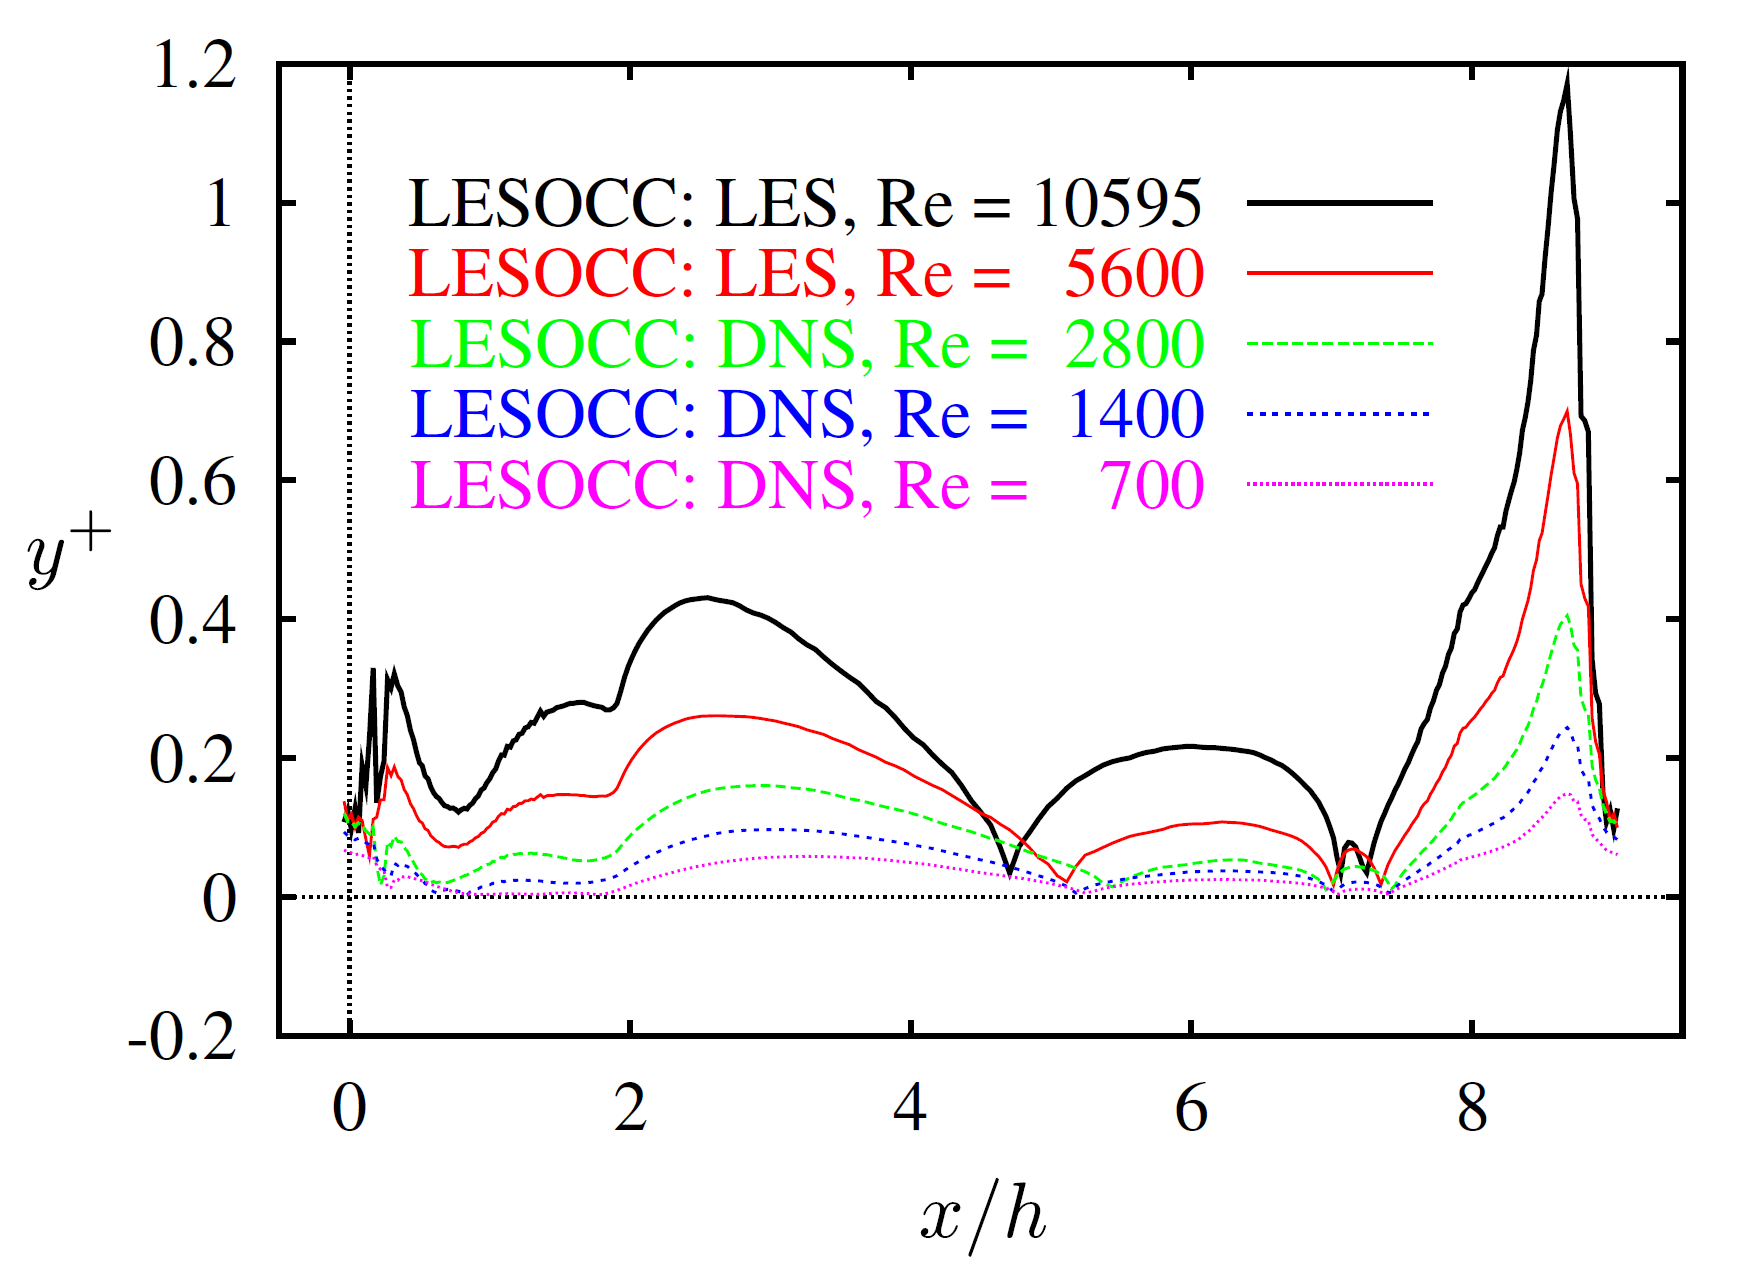

The file beside this chart, header and first rows:
x, Curve27
-0.03722, 0.1365
-0.00159, 0.115
0.03404, 0.0997
0.06967, 0.115
0.1053, 0.09647
0.1409, 0.05279
0.1766, 0.1188
0.2122, 0.135
0.2478, 0.1444
0.2834, 0.1841
0.3191, 0.1888
0.3547, 0.1711
0.3903, 0.1537
0.4259, 0.1401
0.4616, 0.1247
0.4972, 0.1112
0.5328, 0.1003
0.5685, 0.09131
0.6041, 0.08384
0.6397, 0.07782
0.6754, 0.07355
0.711, 0.07234
0.7466, 0.07254
0.7822, 0.07168
0.8179, 0.07538
0.8535, 0.07858
0.8891, 0.0831
0.9247, 0.08836
0.9604, 0.09458
0.996, 0.1013
1.032, 0.1084
1.067, 0.1166
1.103, 0.1193
1.139, 0.1254
1.174, 0.1313
1.21, 0.135
1.245, 0.138
1.281, 0.1392
1.317, 0.14
1.352, 0.1469
1.388, 0.1438
1.424, 0.1464
1.459, 0.1476
1.495, 0.1478
1.53, 0.1477
1.566, 0.1473
1.602, 0.1468
1.637, 0.1463
1.673, 0.1456
1.709, 0.1449
1.744, 0.1444
1.78, 0.1442
1.815, 0.1449
1.851, 0.1471
1.887, 0.1524
1.922, 0.1626
1.958, 0.1767
1.994, 0.1902
2.029, 0.2019
2.065, 0.2118
... 195 more rows
